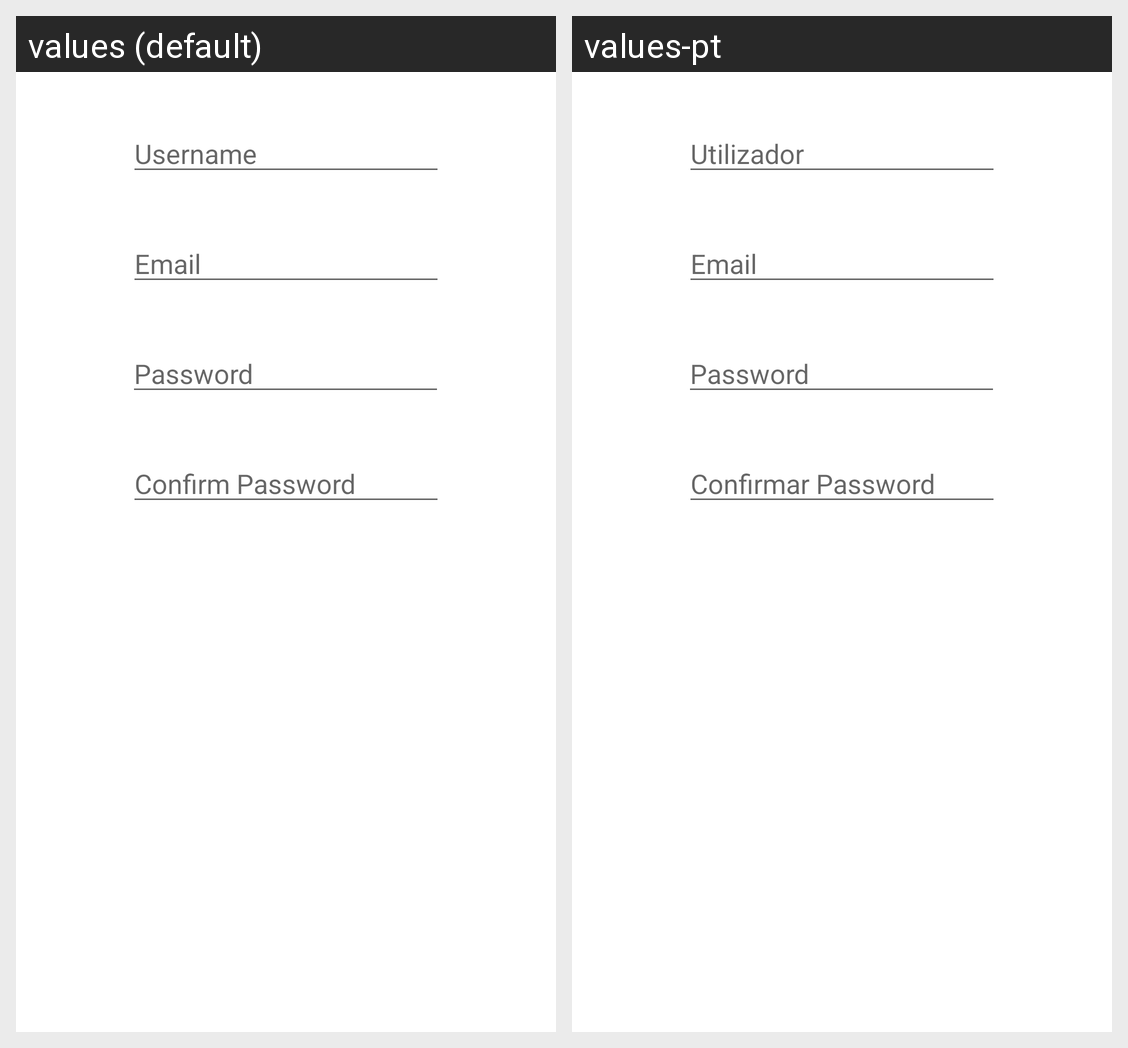

For this localized Android screen grid, give each drawn string resource with its value in every locale shown.
Android screen res/layout/fragment_register.xml rendered under 2 locales, left to right: values (default), values-pt. Device: Nexus 5 (rendered at 1080×1920; each locale shown at half size, 540×960, under a caption strip naming it); theme Base.Theme.KuantoGanha.
Strings drawn on this screen, with the default value and each locale's value (text and hints the layout hard-codes, and strings that could not be matched under every locale, appear in the picture but are not listed):

username
  values: Username
  values-pt: Utilizador

email
  values: Email
  values-pt: Email  [not translated; the default value is used]

password
  values: Password
  values-pt: Password  [not translated; the default value is used]

ConfirmPassword
  values: Confirm Password
  values-pt: Confirmar Password
